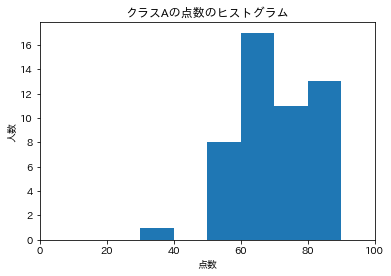

The file beside this chart, header and first rows:
学籍番号, 成績
1, 65
2, 80
3, 60
4, 70
5, 64
6, 81
7, 78
8, 81
9, 69
10, 58
11, 67
12, 52
13, 74
14, 75
15, 62
16, 68
17, 69
18, 70
19, 84
20, 69
21, 87
22, 61
23, 59
24, 65
25, 71
26, 66
27, 87
28, 62
29, 53
30, 81
31, 75
32, 80
33, 38
34, 60
35, 50
36, 68
37, 65
38, 84
39, 80
40, 57
41, 85
42, 86
43, 69
44, 59
45, 77
46, 79
47, 71
48, 82
49, 78
50, 57
